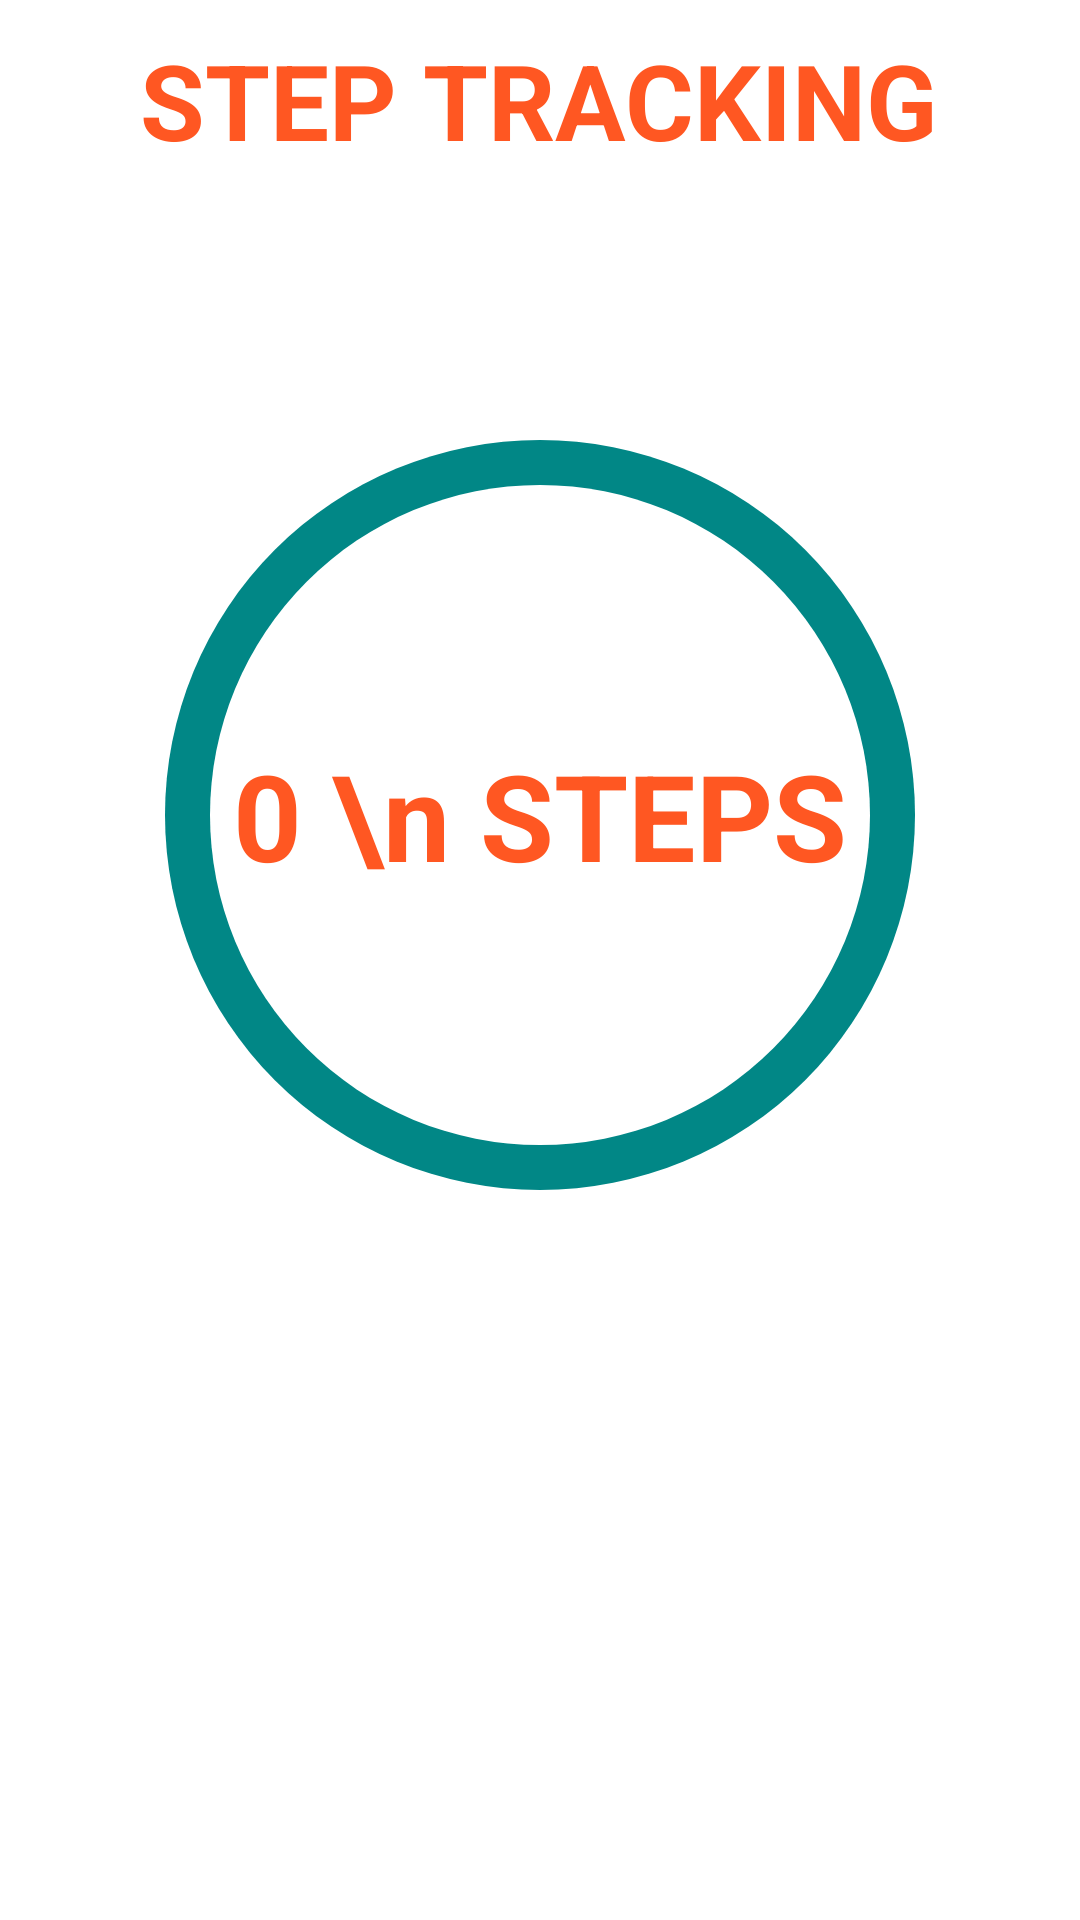

Reconstruct the res/layout file that produces this screen, plus the resources it refers to.
<!-- AndroidManifest.xml: application theme Theme.StepToFitApp -->
<!-- res/layout/activity_tracker.xml -->
<?xml version="1.0" encoding="utf-8"?>
<LinearLayout xmlns:android="http://schemas.android.com/apk/res/android"
    xmlns:app="http://schemas.android.com/apk/res-auto"
    xmlns:tools="http://schemas.android.com/tools"
    android:layout_width="match_parent"
    android:layout_height="match_parent"
    android:orientation="vertical"
    tools:context=".TrackerActivity">

    <TextView
        android:layout_width="wrap_content"
        android:layout_height="wrap_content"
        android:text="STEP TRACKING"
        android:textSize="35dp"
        android:textStyle="bold"
        android:textColor="#FF5722"
        android:layout_gravity="center"
        android:layout_marginTop="10dp"/>

    <TextView
        android:layout_width="wrap_content"
        android:layout_height="wrap_content"
        android:layout_marginTop="90dp"
        android:background="@drawable/circular_bg"
        android:layout_gravity="center"
        android:text="0 \n STEPS"
        android:textColor="#FF5722"
        android:textSize="40dp"
        android:textStyle="bold"
        android:gravity="center"
        android:id="@+id/txtStep"/>

    <LinearLayout
        android:layout_width="match_parent"
        android:layout_height="wrap_content"
        android:layout_marginTop="330dp"
        android:gravity="center"
        android:orientation="horizontal">

        <Button
            android:layout_width="180dp"
            android:layout_height="60dp"
            android:text="start"
            android:textStyle="bold"
            android:textSize="20dp"
            android:layout_margin="5dp"
            android:id="@+id/btnStart"/>
        <Button
            android:layout_width="180dp"
            android:layout_height="60dp"
            android:text="Clear"
            android:layout_margin="5dp"
            android:textStyle="bold"
            android:textSize="20dp"
            android:id="@+id/btnClear"/>

    </LinearLayout>


</LinearLayout>
<!-- resources referenced by this layout -->
<resources>
  <!-- drawable circular_bg (drawable) -->
  <?xml version="1.0" encoding="utf-8"?>
  <layer-list xmlns:android="http://schemas.android.com/apk/res/android">
  
      <item
          android:width="250dp"
          android:height="250dp">
          <shape android:shape="oval">
              <solid android:color="@color/teal_700"/>
          </shape>
      </item>
      <item android:width="220dp"
          android:height="220dp"
          android:gravity="center">
          <shape android:shape="oval">
              <solid android:color="@color/white"/>
          </shape>
      </item>
  
  
  </layer-list>
  <style name="Theme.StepToFitApp" parent="Theme.MaterialComponents.DayNight.NoActionBar">
          
          <item name="colorPrimary">@color/purple_500</item>
          <item name="colorPrimaryVariant">#FF5722</item>
          <item name="colorOnPrimary">@color/white</item>
          
          <item name="colorSecondary">@color/teal_200</item>
          <item name="colorSecondaryVariant">@color/teal_700</item>
          <item name="colorOnSecondary">@color/black</item>
          
          <item name="android:statusBarColor">?attr/colorPrimaryVariant</item>
          
      </style>
  <!-- not gathered from this repository: default colours our renderer supplied (Android Studio template values) -->
  <color name="purple_500">#FF6200EE</color>
  <color name="teal_200">#FF03DAC5</color>
  <color name="teal_700">#FF018786</color>
  <color name="black">#FF000000</color>
  <color name="white">#FFFFFFFF</color>
</resources>
